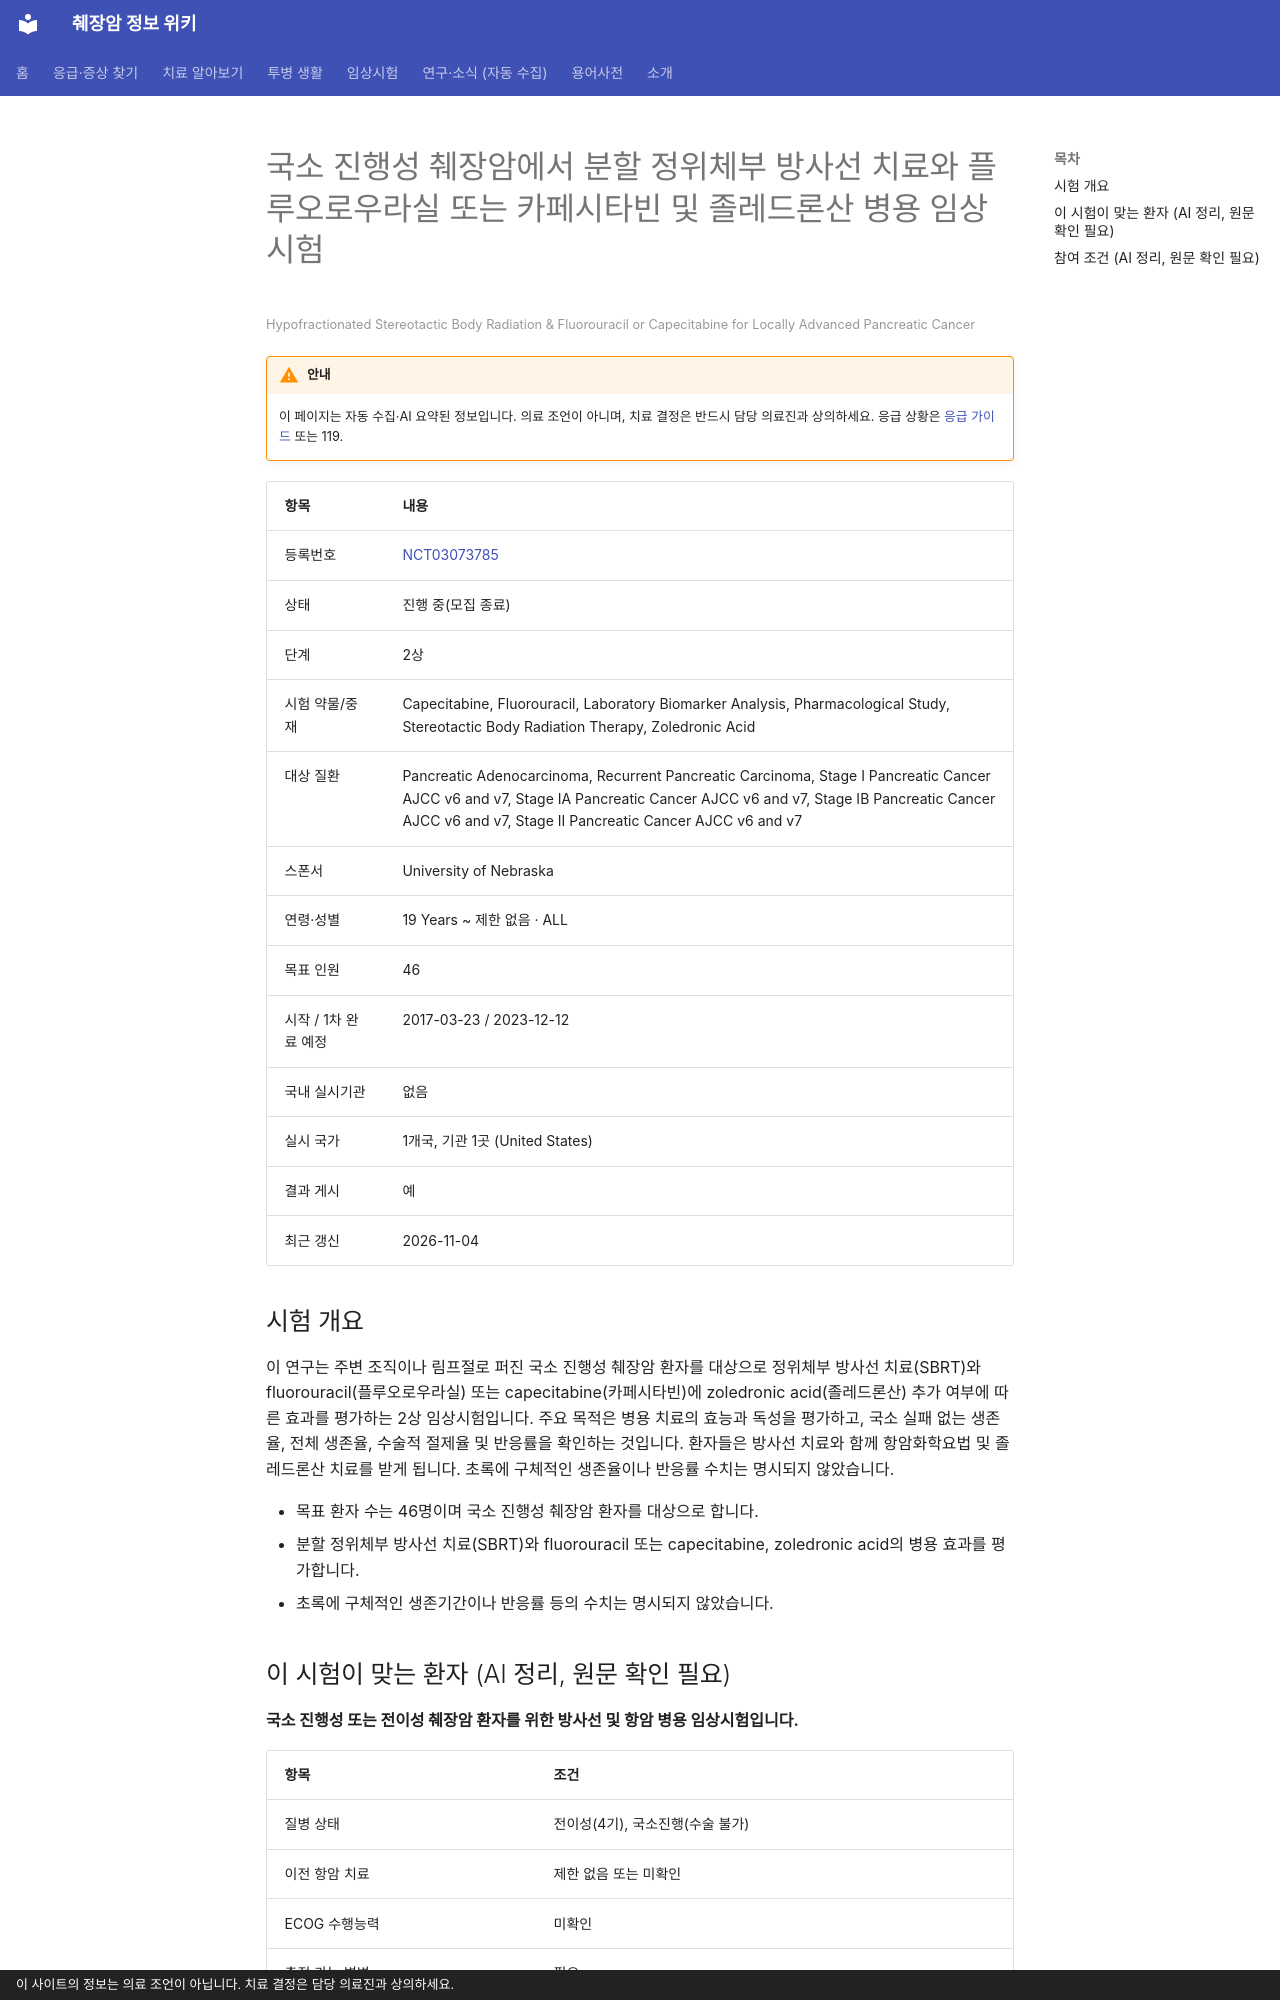

repository: hizorro88-rgb/papersearcher · page: _generated/trials/NCT03073785/index.html · generator: mkdocs · copyright: 이 사이트의 정보는 의료 조언이 아닙니다. 치료 결정은 담당 의료진과 상의하세요.

---
title: "NCT03073785 국소 진행성 췌장암에서 분할 정위체부 방사선 치료와 플루오로우라실 또는 카페시타빈 및 졸레드론산 병용 임상…"
description: "2상 · 진행 중(모집 종료)"
comments: true
search:
  boost: 0.4
---

# 국소 진행성 췌장암에서 분할 정위체부 방사선 치료와 플루오로우라실 또는 카페시타빈 및 졸레드론산 병용 임상시험

<small>Hypofractionated Stereotactic Body Radiation &amp; Fluorouracil or Capecitabine for Locally Advanced Pancreatic Cancer</small>

!!! warning "안내"
    이 페이지는 자동 수집·AI 요약된 정보입니다. 의료 조언이 아니며, 치료 결정은 반드시 담당 의료진과 상의하세요. 응급 상황은 [응급 가이드](../../guides/emergency/index.md) 또는 119.

| 항목 | 내용 |
|---|---|
| 등록번호 | [NCT03073785](https://clinicaltrials.gov/study/NCT03073785) |
| 상태 | 진행 중(모집 종료) |
| 단계 | 2상 |
| 시험 약물/중재 | Capecitabine, Fluorouracil, Laboratory Biomarker Analysis, Pharmacological Study, Stereotactic Body Radiation Therapy, Zoledronic Acid |
| 대상 질환 | Pancreatic Adenocarcinoma, Recurrent Pancreatic Carcinoma, Stage I Pancreatic Cancer AJCC v6 and v7, Stage IA Pancreatic Cancer AJCC v6 and v7, Stage IB Pancreatic Cancer AJCC v6 and v7, Stage II Pancreatic Cancer AJCC v6 and v7 |
| 스폰서 | University of Nebraska |
| 연령·성별 | 19 Years ~ 제한 없음 · ALL |
| 목표 인원 | 46 |
| 시작 / 1차 완료 예정 | 2017-03-23 / 2023-12-12 |
| 국내 실시기관 | 없음 |
| 실시 국가 | 1개국, 기관 1곳 (United States) |
| 결과 게시 | 예 |
| 최근 갱신 | 2026-11-04 |

## 시험 개요

이 연구는 주변 조직이나 림프절로 퍼진 국소 진행성 췌장암 환자를 대상으로 정위체부 방사선 치료(SBRT)와 fluorouracil(플루오로우라실) 또는 capecitabine(카페시타빈)에 zoledronic acid(졸레드론산) 추가 여부에 따른 효과를 평가하는 2상 임상시험입니다. 주요 목적은 병용 치료의 효능과 독성을 평가하고, 국소 실패 없는 생존율, 전체 생존율, 수술적 절제율 및 반응률을 확인하는 것입니다. 환자들은 방사선 치료와 함께 항암화학요법 및 졸레드론산 치료를 받게 됩니다. 초록에 구체적인 생존율이나 반응률 수치는 명시되지 않았습니다.

- 목표 환자 수는 46명이며 국소 진행성 췌장암 환자를 대상으로 합니다.
- 분할 정위체부 방사선 치료(SBRT)와 fluorouracil 또는 capecitabine, zoledronic acid의 병용 효과를 평가합니다.
- 초록에 구체적인 생존기간이나 반응률 등의 수치는 명시되지 않았습니다.

## 이 시험이 맞는 환자 (AI 정리, 원문 확인 필요)

**국소 진행성 또는 전이성 췌장암 환자를 위한 방사선 및 항암 병용 임상시험입니다.**

| 항목 | 조건 |
|---|---|
| 질병 상태 | 전이성(4기), 국소진행(수술 불가) |
| 이전 항암 치료 | 제한 없음 또는 미확인 |
| ECOG 수행능력 | 미확인 |
| 측정 가능 병변 | 필요 |

주요 제외 기준: 졸레드론산 또는 항구토제 알레르기 · 조절되지 않는 심각한 동반 질환 또는 활동성 감염 · 임산부 및 수유부 · 5년 이내의 다른 암 병력 · 활동성 십이지장 궤양, 출혈 또는 위장관 천공 병력

내 상황에 맞는지 한 번에 보려면 [맞춤 임상시험 찾기](../../guides/trials/finder.md).
